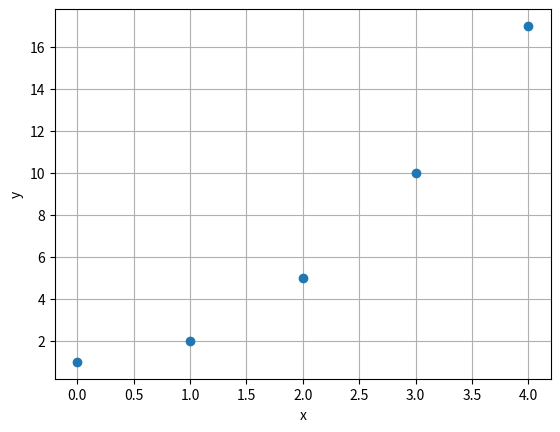

Recreate this plot in Python.
# ID: DIF-U1-S1
# Libro: Dif. U1 · subtema 1.1: tabla, diferencias y gráfica
# Repositorio: dif/u1_funciones/fragmentos/dif-u1-s1-tabla-a-curva.py
import numpy as np
import matplotlib.pyplot as plt

f = lambda x: x**2 + 1            # regla de asignación
x = np.arange(0, 5)               # entradas: 0, 1, 2, 3, 4
y = f(x)                          # salidas
print("x =", x)
print("y =", y)
print("primera diferencia:", np.diff(y))      # [1 3 5 7]
print("segunda diferencia:", np.diff(y, 2))   # [2 2 2] -> cuadrática
plt.plot(x, y, "o"); plt.grid(True)
plt.xlabel("x"); plt.ylabel("y"); plt.show()
